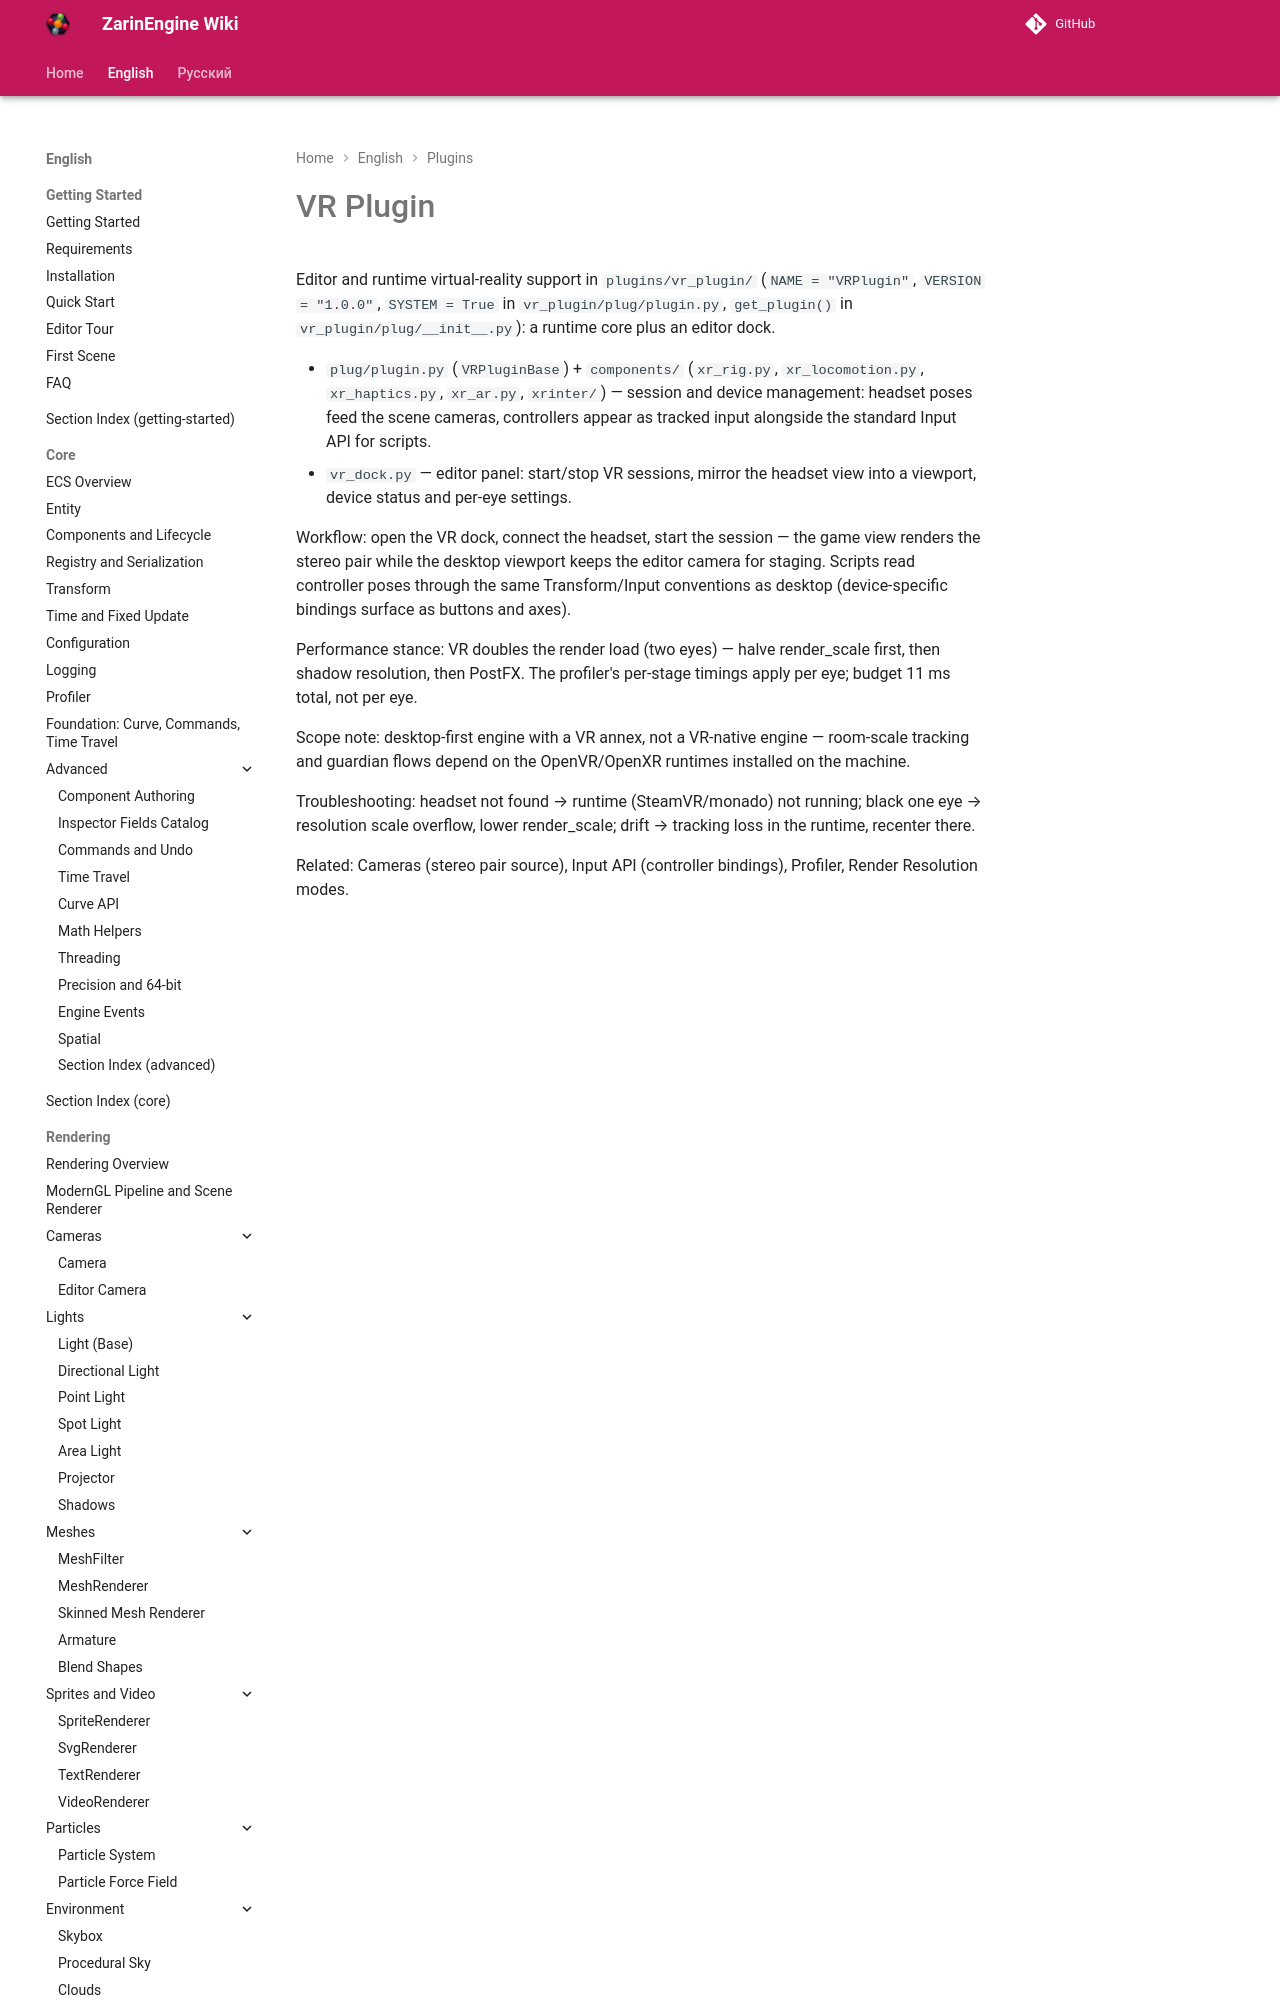

repository: EgorKonstrukt/ZarinEngineWiki · page: en/plugins/vr-plugin/index.html · generator: mkdocs

# VR Plugin

Editor and runtime virtual-reality support in `plugins/vr_plugin/` (`NAME = "VRPlugin"`, `VERSION = "1.0.0"`, `SYSTEM = True` in `vr_plugin/plug/plugin.py`, `get_plugin()` in `vr_plugin/plug/__init__.py`): a runtime core plus an editor dock.
